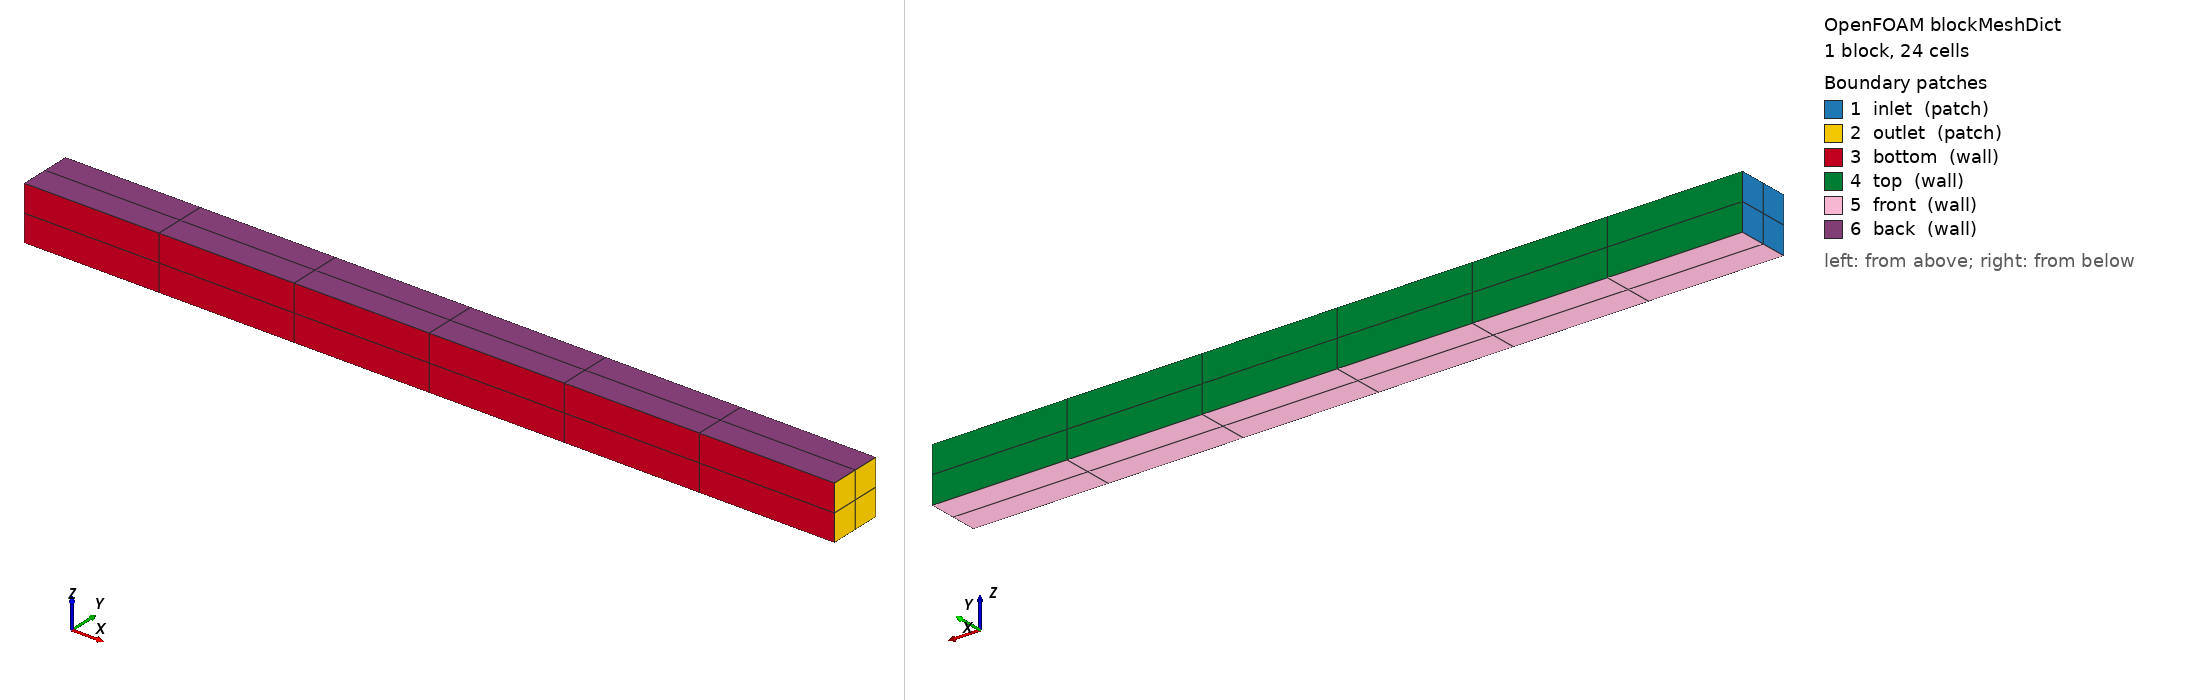

OpenFOAM case: the mesh blockMesh builds from blockMeshDict, 1 block(s), 24 cells. Boundary patches (legend numbers): 1 inlet (patch), 2 outlet (patch), 3 bottom (wall), 4 top (wall), 5 front (wall), 6 back (wall). Left view from above one corner, right view from below the opposite corner. Boundary conditions: 1 field file(s) under 0/; 6 of 6 drawn patches have an entry in a shipped field file.

=== system/blockMeshDict ===
FoamFile
{
    version     2.0;
    format      ascii;
    class       dictionary;
    object      blockMeshDict;
}

scale 1;

vertices
(
    (0 0 0)
    (3 0 0)
    (0 0.2 0)
    (3 0.2 0)
    (0 0 0.2)
    (3 0 0.2)
    (0 0.2 0.2)
    (3 0.2 0.2)
);

blocks
(
    hex (0 1 3 2 4 5 7 6) (6 2 2) simpleGrading (1 1 1)
);

boundary
(
    inlet
    {
        type patch;
        faces
        (
            (0 4 6 2)
        );
    }
    outlet
    {
        type patch;
        faces
        (
            (1 3 7 5)
        );
    }
    bottom
    {
        type wall;
        faces
        (
            (0 1 5 4)
        );
    }
    top
    {
        type wall;
        faces
        (
            (2 6 7 3)
        );
    }
    front
    {
        type wall;
        faces
        (
            (0 2 3 1)
        );
    }
    back
    {
        type wall;
        faces
        (
            (4 5 7 6)
        );
    }
);



=== 0/U ===
FoamFile
{
    version     2.0;
    format      ascii;
    class       volVectorField;
    object      U;
}

dimensions      [0 1 -1 0 0 0 0];

internalField   uniform (0 0 0);

boundaryField
{
    inlet
    {
        type            fixedValue;
        value           uniform (1 0 0);
    }
    outlet
    {
        type            extrapolatedCalculated;
        value           uniform (0 0 0);
    }
    bottom
    {
        type            slip;
    }
    top
    {
        type            extrapolatedCalculated;
        value           uniform (0 0 0);
    }
    "(front|back)"
    {
        type            slip;
    }
}
